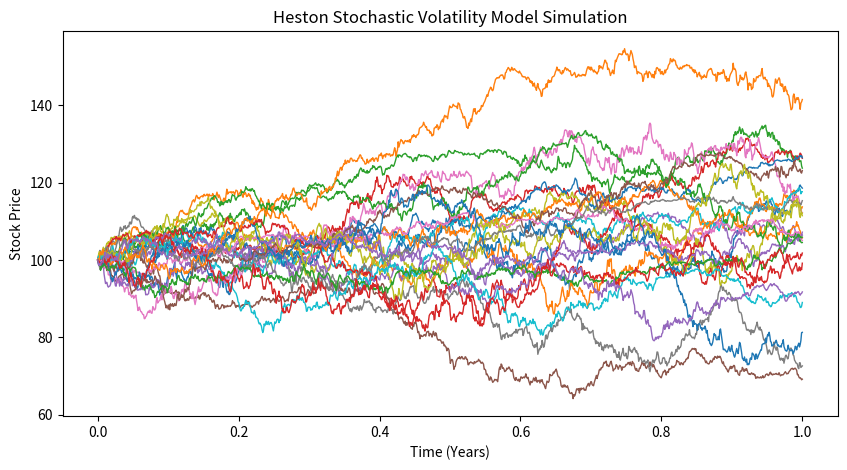

Recreate this plot in Python.
import numpy as np
import matplotlib.pyplot as plt

# Simulation Parameters
T = 1.0      # Total time (years)
N = 1000     # Number of time steps
dt = T / N   # Time step size
M = 1        # Number of simulated paths

# Heston Model Parameters
S0 = 100     # Initial stock price
v0 = 0.04    # Initial variance

mu = 0.05    # Expected return
theta = 0.04 # Long-term variance
kappa = 2.0  # Mean reversion speed
xi = 0.3     # Volatility of volatility
rho = -0.7   # Correlation between dW_S and dW_v

# Initialize arrays
plt.figure(figsize=(10, 5))
for i in range(25):
    S = np.zeros((M, N))  # Asset prices
    v = np.zeros((M, N))  # Variance
    S[:, 0] = S0
    v[:, 0] = v0

    # Simulate Heston Process
    for t in range(1, N):
        Z1 = np.random.normal(0, 1, M)  # Independent standard normal
        Z2 = np.random.normal(0, 1, M)
        ZS = Z1                          # First normal variable
        Zv = rho * Z1 + np.sqrt(1 - rho**2) * Z2  # Correlated second variable

        # Variance process (ensure v_t stays positive using max)
        v[:, t] = np.maximum(v[:, t-1] + kappa * (theta - v[:, t-1]) * dt +
                             xi * np.sqrt(v[:, t-1]) * np.sqrt(dt) * Zv, 0)

        # Asset price process
        S[:, t] = S[:, t-1] * np.exp((mu - 0.5 * v[:, t-1]) * dt +
                                      np.sqrt(v[:, t-1]) * np.sqrt(dt) * ZS)

    # Plot the simulated stock price path
    plt.plot(np.linspace(0, T, N), S.T, lw=1)

plt.xlabel("Time (Years)")
plt.ylabel("Stock Price")
plt.title("Heston Stochastic Volatility Model Simulation")
plt.show()

